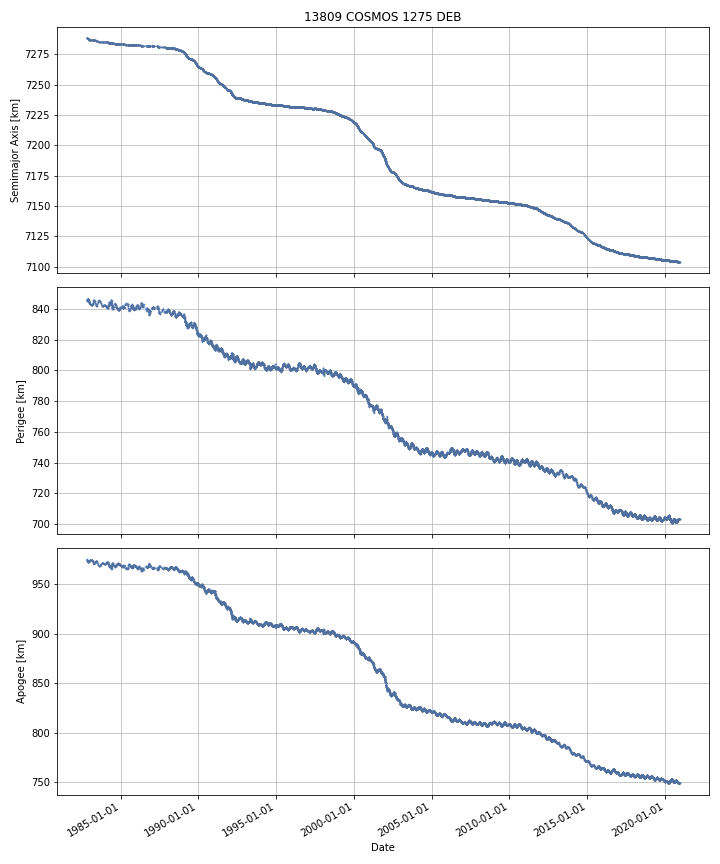

Data behind this chart, as committed beside it:
DATE, SEMIMAJOR_AXIS, PERIAPSIS, APOAPSIS, DOT_SEMIMAJOR_AXIS, DOT_PERIAPSIS, DOT_APOAPSIS
1982-10-31, 7288, 845.2, 975.1, , , 
1982-11-01, 7288, 845.4, 974.8, -0.02833, 0.1926, -0.2493
1982-11-02, 7288, 845.5, 974.7, -0.02779, 0.06933, -0.1249
1982-11-03, 7288, 845.4, 974.7, -0.02699, -0.0549, 0.0009307
1982-11-04, 7288, 845.4, 974.7, -0.02278, 0.01457, -0.06012
1982-11-05, 7288, 845.5, 974.6, -0.02278, 0.01457, -0.06012
1982-11-06, 7288, 845.5, 974.5, -0.02278, 0.01457, -0.06012
1982-11-07, 7288, 845.5, 974.5, -0.02191, 0.02013, -0.06394
1982-11-08, 7288, 845.6, 974.3, -0.01481, 0.1023, -0.1319
1982-11-09, 7288, 845.9, 974, -0.01136, 0.3206, -0.3433
1982-11-10, 7288, 846, 973.9, -0.01186, 0.07166, -0.09538
1982-11-11, 7288, 845.9, 973.9, -0.01388, -0.07504, 0.04728
1982-11-12, 7288, 845.9, 974, -0.01431, -0.06022, 0.03159
1982-11-13, 7288, 845.9, 973.9, -0.01859, 0.08549, -0.1227
1982-11-14, 7288, 846, 973.7, -0.01859, 0.08549, -0.1227
1982-11-15, 7288, 846.1, 973.6, -0.01859, 0.08549, -0.1227
1982-11-16, 7288, 846.2, 973.5, -0.01447, 0.07439, -0.1033
1982-11-17, 7288, 846.3, 973.4, -0.01146, 0.06632, -0.08924
1982-11-18, 7288, 846.3, 973.3, -0.01146, 0.06632, -0.08924
1982-11-19, 7288, 846.3, 973.3, -0.008993, -0.02881, 0.01082
1982-11-20, 7288, 846.2, 973.4, -0.01035, -0.05354, 0.03285
1982-11-21, 7288, 846.2, 973.4, -0.01286, -0.01641, -0.009306
1982-11-22, 7288, 846.2, 973.4, -0.01286, -0.01641, -0.009306
1982-11-23, 7288, 846.2, 973.3, -0.01286, -0.01641, -0.009306
1982-11-24, 7288, 846.2, 973.3, -0.01508, 0.005707, -0.03587
1982-11-25, 7288, 846.2, 973.2, -0.02549, 0.05051, -0.1015
1982-11-26, 7288, 846.1, 973.3, -0.02946, -0.1692, 0.1103
1982-11-27, 7288, 846.1, 973.2, -0.03142, 0.05606, -0.1189
1982-11-28, 7288, 846.3, 972.9, -0.03325, 0.1925, -0.259
1982-11-29, 7288, 846.3, 972.9, -0.03098, -0.01392, -0.04805
1982-11-30, 7288, 846.4, 972.8, -0.02057, 0.06694, -0.1081
1982-12-01, 7288, 846.4, 972.7, -0.02057, 0.06694, -0.1081
1982-12-02, 7288, 846.5, 972.6, -0.02057, 0.06694, -0.1081
1982-12-03, 7288, 846.6, 972.4, -0.01297, 0.1034, -0.1294
1982-12-04, 7288, 846.6, 972.5, -0.007338, -0.05596, 0.04128
1982-12-05, 7288, 846.3, 972.7, -0.007321, -0.2139, 0.1993
1982-12-06, 7288, 846.1, 972.9, -0.0104, -0.2544, 0.2336
1982-12-07, 7288, 845.9, 973.1, -0.01818, -0.1845, 0.1482
1982-12-08, 7288, 845.8, 973.2, -0.02172, -0.1435, 0.1001
1982-12-09, 7288, 845.6, 973.3, -0.02172, -0.1435, 0.1001
1982-12-10, 7288, 845.4, 973.4, -0.03512, -0.1814, 0.1112
1982-12-11, 7287, 845.3, 973.4, -0.03906, -0.1426, 0.06449
1982-12-12, 7287, 845.2, 973.4, -0.04536, -0.09487, 0.004149
1982-12-13, 7287, 845.3, 973.2, -0.04544, 0.1279, -0.2188
1982-12-14, 7287, 845.4, 973, -0.04757, 0.1124, -0.2075
1982-12-15, 7287, 845.4, 973, -0.0471, -0.06174, -0.03246
1982-12-16, 7287, 845.2, 973, -0.03811, -0.1422, 0.06593
1982-12-17, 7287, 845.1, 973.1, -0.03434, -0.1531, 0.08443
1982-12-18, 7287, 845, 973.2, -0.03328, -0.1111, 0.04449
1982-12-19, 7287, 844.9, 973.2, -0.03277, -0.09049, 0.02495
1982-12-20, 7287, 844.8, 973.2, -0.03277, -0.09049, 0.02495
1982-12-21, 7287, 844.7, 973.3, -0.03094, -0.1246, 0.06268
1982-12-22, 7287, 844.5, 973.4, -0.03027, -0.137, 0.07649
1982-12-23, 7287, 844.4, 973.4, -0.02798, -0.1366, 0.08063
1982-12-24, 7287, 844.3, 973.5, -0.02118, -0.1109, 0.06851
1982-12-25, 7287, 844.2, 973.5, -0.01543, -0.04208, 0.01122
1982-12-26, 7287, 844.2, 973.5, -0.009512, 0.01068, -0.02971
1982-12-27, 7287, 844.3, 973.4, -0.00696, 0.07877, -0.09269
1982-12-28, 7287, 844.2, 973.5, -0.007009, -0.08492, 0.0709
1982-12-29, 7287, 843.9, 973.8, -0.007185, -0.372, 0.3577
... 13,859 more rows
